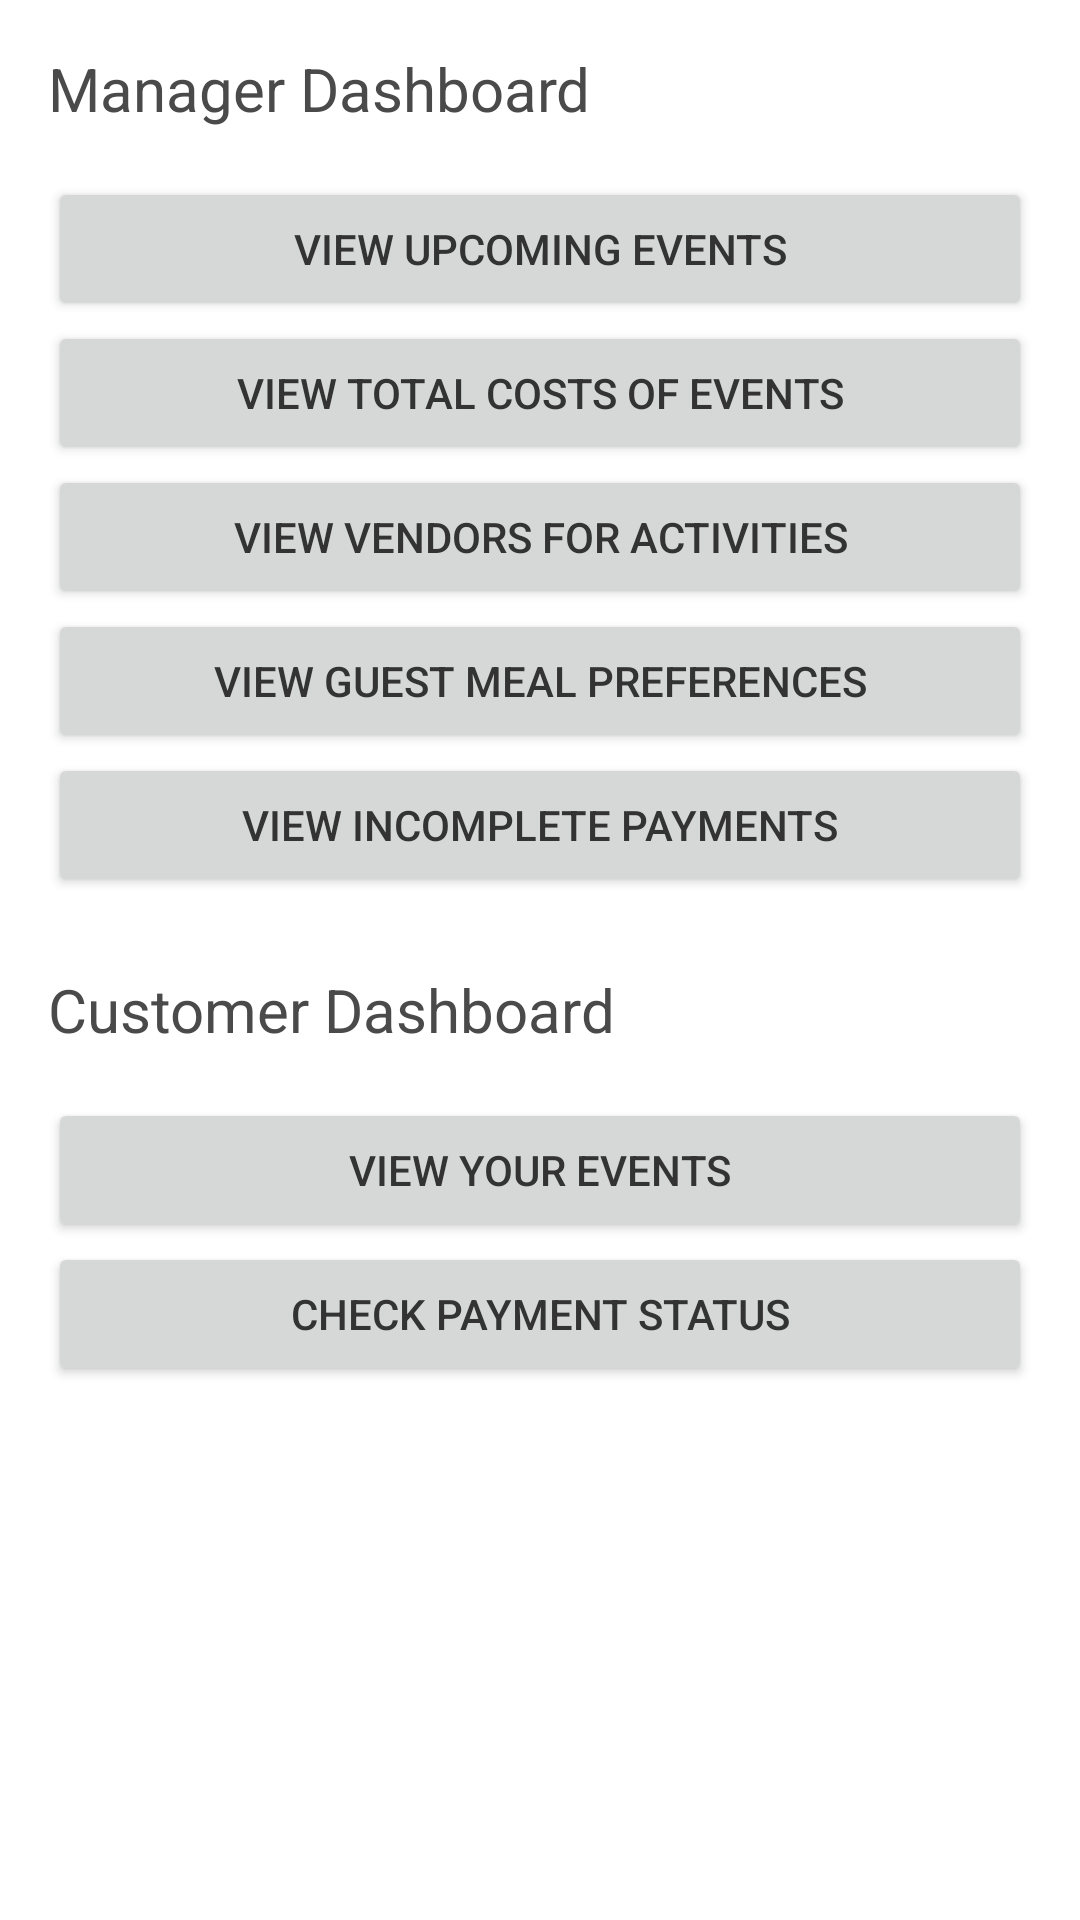

Android layout source for this screen:
<!-- AndroidManifest.xml: application theme AppTheme -->
<!-- res/layout/dashboard.xml -->
<ScrollView xmlns:android="http://schemas.android.com/apk/res/android"
    android:layout_width="match_parent"
    android:layout_height="match_parent"
    android:padding="16dp">

    <LinearLayout
        android:layout_width="match_parent"
        android:layout_height="wrap_content"
        android:orientation="vertical">

        <TextView
            android:layout_width="wrap_content"
            android:layout_height="wrap_content"
            android:text="Manager Dashboard"
            android:textSize="20sp"
            android:textColor="#4A4A4A"
            android:layout_marginBottom="16dp" />

        <Button
            android:id="@+id/viewUpcomingEventsButton"
            android:layout_width="match_parent"
            android:layout_height="wrap_content"
            android:text="View Upcoming Events" />

        <Button
            android:id="@+id/viewTotalCostsButton"
            android:layout_width="match_parent"
            android:layout_height="wrap_content"
            android:text="View Total Costs of Events" />

        <Button
            android:id="@+id/viewVendorsButton"
            android:layout_width="match_parent"
            android:layout_height="wrap_content"
            android:text="View Vendors for Activities" />

        <Button
            android:id="@+id/viewGuestsMealsButton"
            android:layout_width="match_parent"
            android:layout_height="wrap_content"
            android:text="View Guest Meal Preferences" />

        <Button
            android:id="@+id/viewIncompletePaymentsButton"
            android:layout_width="match_parent"
            android:layout_height="wrap_content"
            android:text="View Incomplete Payments" />

        <TextView
            android:layout_width="wrap_content"
            android:layout_height="wrap_content"
            android:text="Customer Dashboard"
            android:textSize="20sp"
            android:textColor="#4A4A4A"
            android:layout_marginTop="24dp"
            android:layout_marginBottom="16dp" />

        <Button
            android:id="@+id/customerViewEventsButton"
            android:layout_width="match_parent"
            android:layout_height="wrap_content"
            android:text="View Your Events" />

        <Button
            android:id="@+id/customerPaymentStatusButton"
            android:layout_width="match_parent"
            android:layout_height="wrap_content"
            android:text="Check Payment Status" />
    </LinearLayout>
</ScrollView>
<!-- resources referenced by this layout -->
<resources>
  <style name="AppTheme" parent="Theme.MaterialComponents.DayNight.NoActionBar">
          <item name="colorPrimary">#D8BFD8</item> 
          <item name="colorPrimaryVariant">#B090C0</item> 
          <item name="colorOnPrimary">#000000</item> 
          <item name="colorSecondary">#C0C0E8</item> 
          <item name="colorOnSecondary">#000000</item> 
          <item name="android:windowBackground">#FFFFFF</item> 
          <item name="android:textColorPrimary">#333333</item> 
      </style>
</resources>
